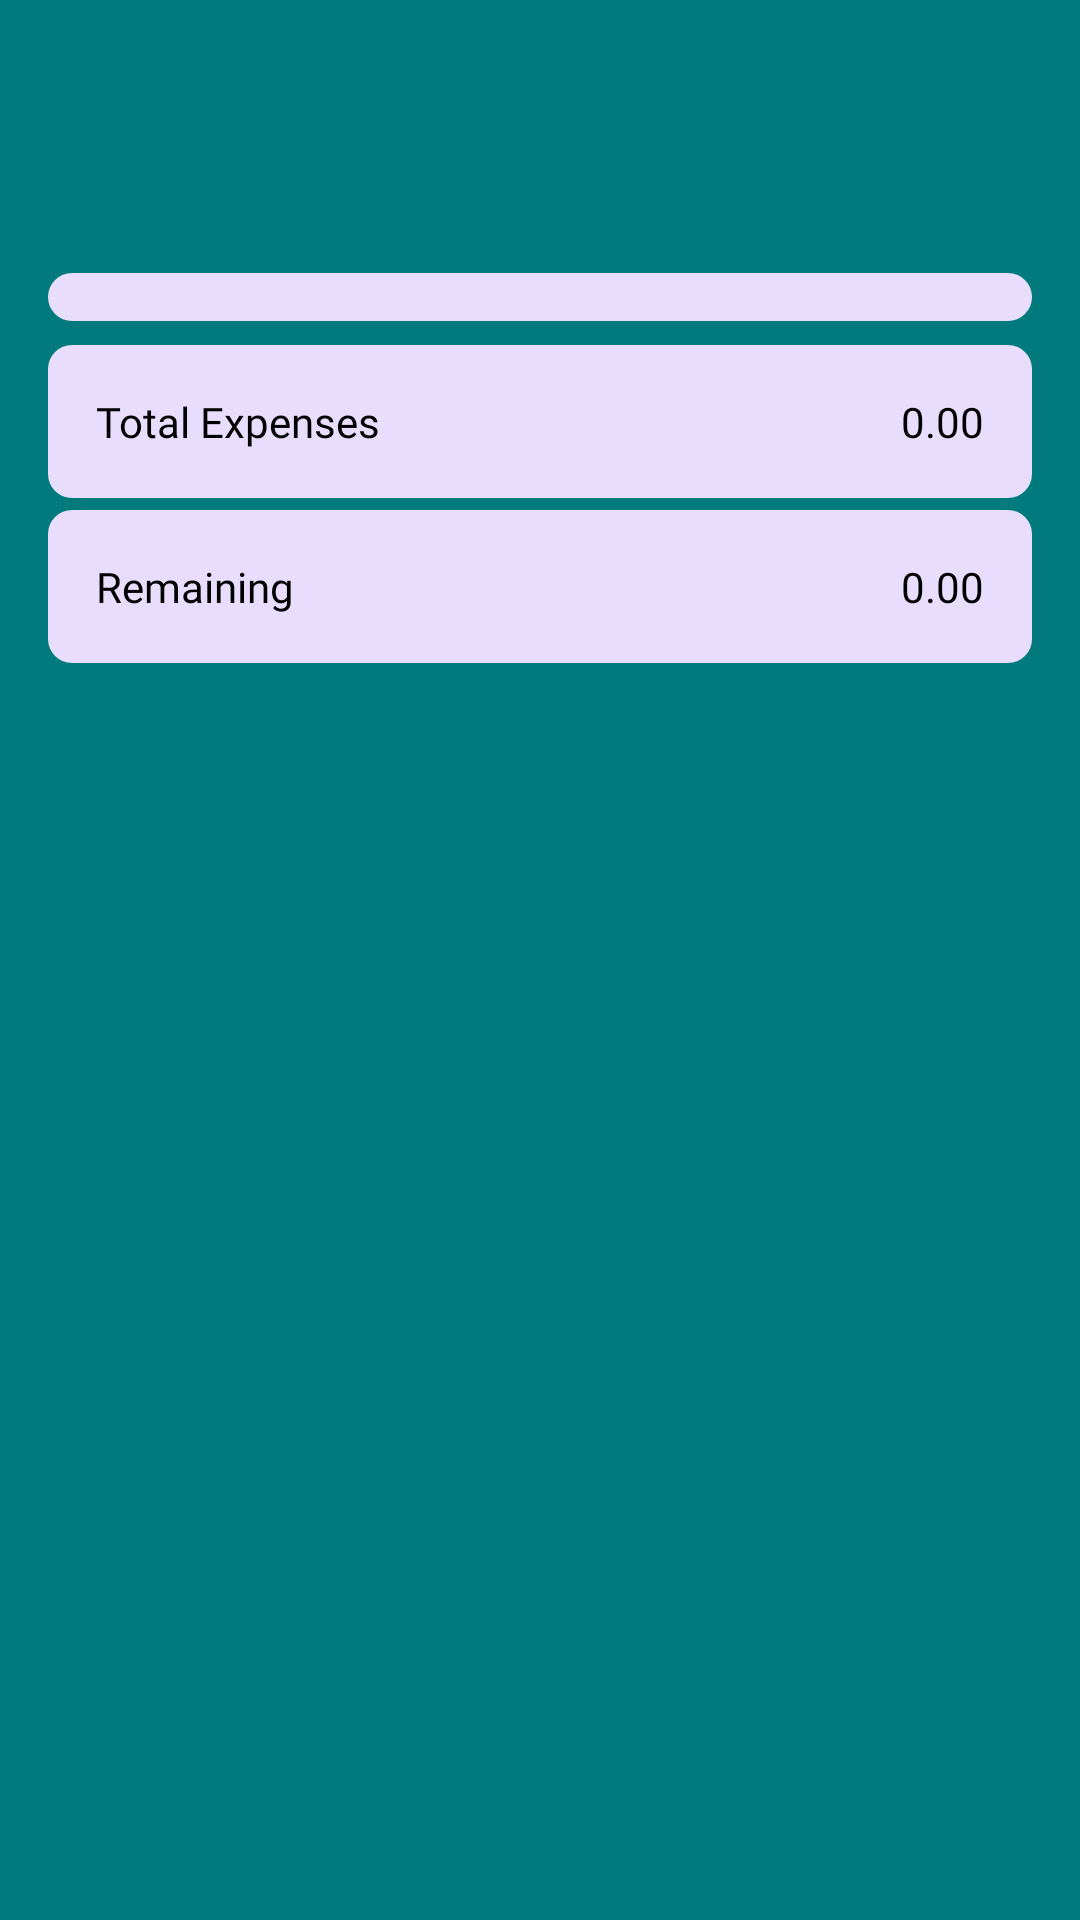

This screen was rendered from an Android layout file. Write that file and the resources it references.
<!-- AndroidManifest.xml: application theme Theme.BudgetBrewer -->
<!-- res/layout/activity_monthly_expense.xml -->
<?xml version="1.0" encoding="utf-8"?>
<FrameLayout xmlns:android="http://schemas.android.com/apk/res/android"
    android:layout_width="match_parent"
    android:layout_height="match_parent">

    <androidx.core.widget.NestedScrollView
        android:layout_width="match_parent"
        android:layout_height="match_parent"
        android:fillViewport="true">

        <LinearLayout
            android:layout_width="match_parent"
            android:layout_height="wrap_content"
            android:orientation="vertical"
            android:padding="16dp">

            <View
                android:layout_width="match_parent"
                android:layout_height="@dimen/home_content_top_inset"
                android:visibility="invisible" />

            <androidx.recyclerview.widget.RecyclerView
                android:id="@+id/recyclerView"
                android:layout_width="match_parent"
                android:layout_height="wrap_content"
                android:background="@drawable/category_background"
                android:padding="8dp"
                android:nestedScrollingEnabled="true" />

            <LinearLayout
                android:layout_width="match_parent"
                android:layout_height="wrap_content"
                android:layout_marginTop="8dp"
                android:background="@drawable/category_background"
                android:orientation="horizontal"
                android:padding="16dp">

                <TextView
                    android:id="@+id/tvTotalLabel"
                    style="@style/TextAppearance.BudgetBrewer.Body.Container"
                    android:layout_width="0dp"
                    android:layout_height="wrap_content"
                    android:layout_weight="1"
                    android:text="@string/total_expenses_label" />

                <TextView
                    android:id="@+id/tvTotalAmount"
                    style="@style/TextAppearance.BudgetBrewer.Body.Container"
                    android:layout_width="wrap_content"
                    android:layout_height="wrap_content"
                    android:text="@string/default_amount_zero" />
            </LinearLayout>

            <LinearLayout
                android:layout_width="match_parent"
                android:layout_height="wrap_content"
                android:layout_marginTop="4dp"
                android:background="@drawable/category_background"
                android:orientation="horizontal"
                android:padding="16dp"
                android:layout_marginBottom="16dp">

                <TextView
                    android:id="@+id/tvRemainingLabel"
                    style="@style/TextAppearance.BudgetBrewer.Body.Container"
                    android:layout_width="0dp"
                    android:layout_height="wrap_content"
                    android:layout_weight="1"
                    android:text="@string/remaining_expenses_label" />

                <TextView
                    android:id="@+id/tvRemainingAmount"
                    style="@style/TextAppearance.BudgetBrewer.Body.Container"
                    android:layout_width="wrap_content"
                    android:layout_height="wrap_content"
                    android:text="@string/default_amount_zero" />
            </LinearLayout>

            <View
                android:layout_width="match_parent"
                android:layout_height="@dimen/home_content_bottom_inset"
                android:visibility="invisible" />

        </LinearLayout>
    </androidx.core.widget.NestedScrollView>

    <ProgressBar
        android:id="@+id/progressBar"
        android:layout_width="wrap_content"
        android:layout_height="wrap_content"
        android:layout_gravity="center"
        android:visibility="gone" />

</FrameLayout>
<!-- resources referenced by this layout -->
<resources>
  <dimen name="home_content_bottom_inset">60dp</dimen>
  <dimen name="home_content_top_inset">75dp</dimen>
  <!-- drawable category_background (drawable) -->
  <?xml version="1.0" encoding="utf-8"?>
  <shape xmlns:android="http://schemas.android.com/apk/res/android">
      <solid android:color="@color/bg_container"/>
      <corners android:radius="8dp"/>
  </shape>
  <string name="default_amount_zero">0.00</string>
  <string name="remaining_expenses_label">Remaining</string>
  <string name="total_expenses_label">Total Expenses</string>
  <style name="TextAppearance.BudgetBrewer.Body.Container">
          <item name="android:fontFamily">@font/exo_regular</item>
          <item name="android:textSize">@dimen/text_size_body</item>
          <item name="android:textColor">@color/text_on_container</item>
      </style>
  <style name="Theme.BudgetBrewer" parent="Theme.MaterialComponents.DayNight.NoActionBar">
          <item name="android:windowBackground">@color/bg_main</item>
          <item name="android:colorBackground">@color/bg_main</item>
          <item name="android:textColor">@color/text_on_main</item>
          <item name="colorControlActivated">@color/focus_highlight</item>
          <item name="android:windowAnimationStyle">@style/CustomActivityAnimation</item>
          <item name="android:statusBarColor">@color/bg_main</item>
          <item name="android:windowDisablePreview">true</item>
          <item name="android:textColorHighlight">@color/focus_highlight</item>
      </style>
  <color name="bg_container">#E8DDFD</color>
  <dimen name="text_size_body">14sp</dimen>
  <color name="text_on_container">#000000</color>
  <color name="bg_main">#007A7C</color>
  <color name="text_on_main">#FFFFFF</color>
  <color name="focus_highlight">#8000B8AE</color>
  <style name="CustomActivityAnimation" parent="@android:style/Animation.Activity">
          <item name="android:activityOpenEnterAnimation">@anim/fade_in</item>
          <item name="android:activityOpenExitAnimation">@anim/fade_out</item>
          <item name="android:activityCloseEnterAnimation">@anim/fade_in</item>
          <item name="android:activityCloseExitAnimation">@anim/fade_out</item>
      </style>
</resources>
